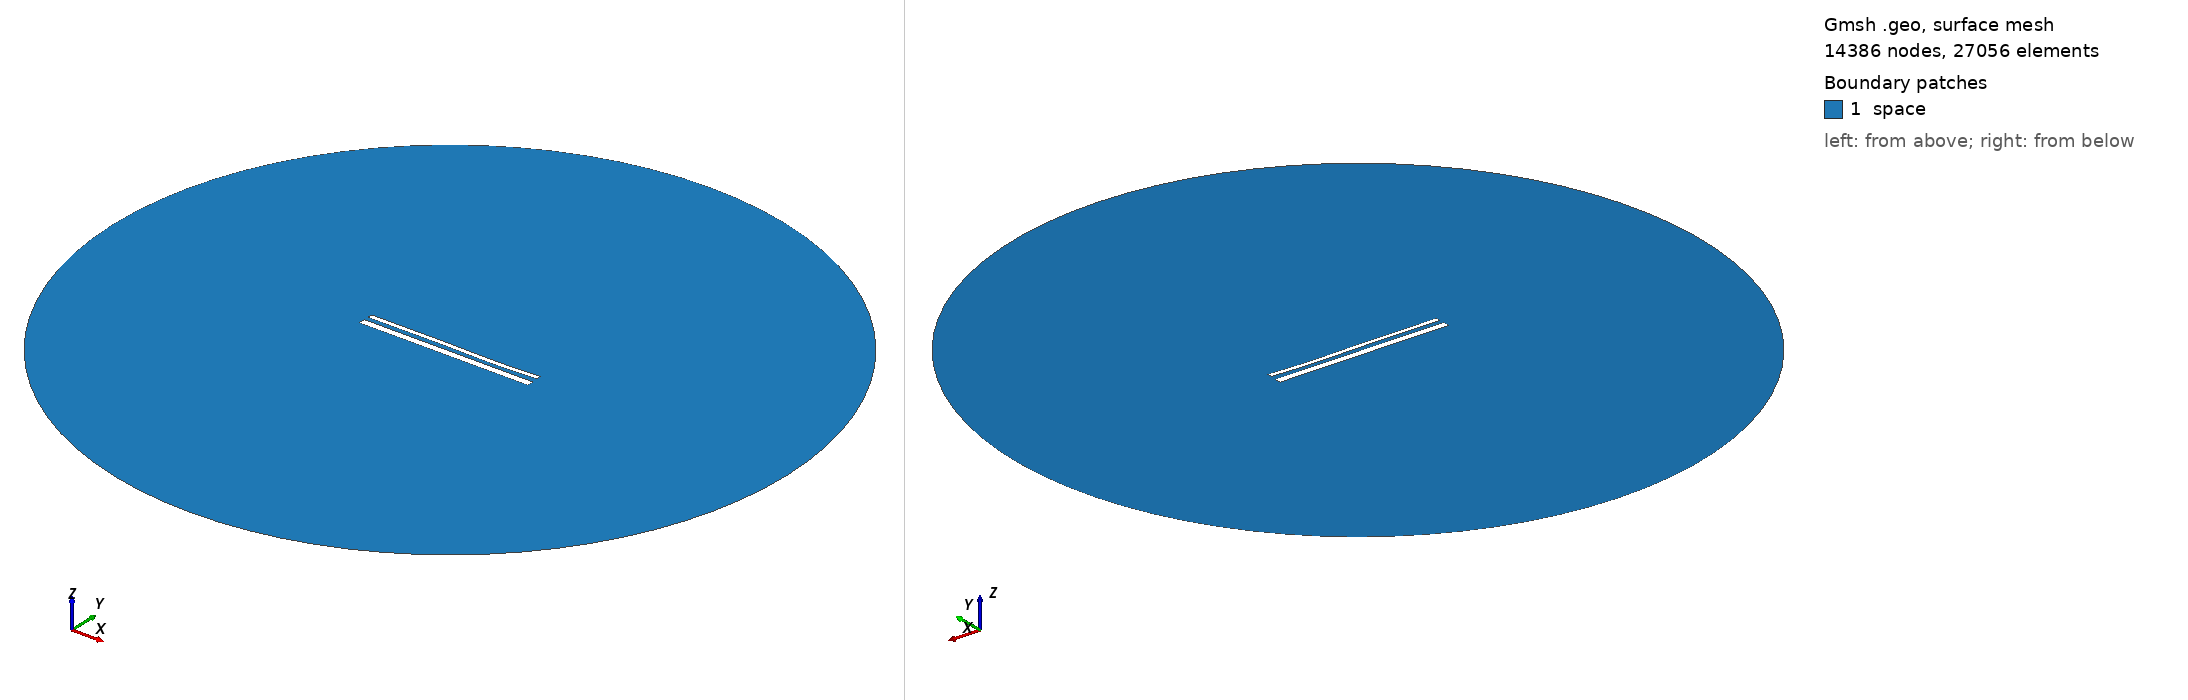

Gmsh geometry script, surface-meshed: 14386 nodes, 27056 surface elements. Boundary patches (legend numbers): 1 space. Left view from above one corner, right view from below the opposite corner. Legend entries are the model's physical surfaces. The drawing asked Gmsh for element sizes between 1% and 20% of the model's largest extent; the script's own settings can give other sizes.

=== 15297.geo (drawn) ===
//---------------------------------------
// Geometry kernel
//---------------------------------------

SetFactory("OpenCASCADE");



//---------------------------------------
// Parameters of the geometry
//---------------------------------------

// Overetch of the upper plate
overetch = 0.5;

// Distance between the plates
distance = 2.5;

// Discretization over the x axis (for the deformation)
nx = 50; 

// Length of the plate
L = 100 - overetch; 

// Number of modes
n = 4; 

// 1st mode coefficient
coeff(1) = 0.0;
beta(1) = 0.596864 * 3.1415926535 / L;

// 2nd mode coefficient
coeff(2) = -0.075;
beta(2) = 1.49418 * 3.1415926535 / L;

// 3rd mode coefficient
coeff(3) = 0.15;
beta(3) = 2.50025 * 3.1415926535 / L;

// 4th mode coefficient
coeff(4) = -0.075;
beta(4) = 3.49999 * 3.1415926535 / L;



//---------------------------------------
// Upper plate (deformed rectangle)
//---------------------------------------

// Coordiantes of the upper plate
xmin = -50;
xmax = 50 - overetch;

// Height of the upper plate
yheight = 4 - 2 * overetch;

// Indexes of the points
UpperID[] = {};
LowerID[] = {};
LeftID[] = {};
RightID[] = {};

// Point index
p = 1;

// Horizontal edges
For i In {1:nx}
    x = xmin + (i-1)*(xmax - xmin)/(nx-1);

    y_bottom = distance / 2 + overetch;
    For j In {1:n}
        C = (Cosh(beta(j)*L) + Cos(beta(j)*L)) / (Sinh(beta(j)*L) + Sin(beta(j)*L));
        y_bottom  = y_bottom + coeff(j) * (Cosh(beta(j)*(x+50)) - Cos(beta(j)*(x+50)) - C * (Sinh(beta(j)*(x+50)) - Sin(beta(j)*(x+50))));
    EndFor

    y_top = y_bottom + yheight;

    Point(p) = {x, y_top, 0, 1.0};
    UpperID[i] = p;
    p = p + 1;

    Point(p) = {x, y_bottom, 0, 1.0};
    LowerID[i] = p;
    p = p + 1;
EndFor

// Create point lists
UpperPts[] = {}; LowerPts[] = {};
For i In {1:nx}
  UpperPts[] += {UpperID[i]};
  LowerPts[] += {LowerID[i]};
EndFor

// Build splines
Spline(1) = {UpperPts[]};
Spline(2) = {LowerPts[]};
Line(3) = {LowerPts[nx-1], UpperPts[nx-1]};
Line(4) = {LowerPts[0], UpperPts[0]};

// Build the plane surface
Curve Loop(1) = {2, 3, -1, -4};
Plane Surface(1) = {1};



//---------------------------------------
// Lower plate (rectangle)
//---------------------------------------

// Vertices
Point(1001) = {-50, -1, 0, 1.0};
Point(1002) = { 50, -1, 0, 1.0};
Point(1003) = { 50,  -5, 0, 1.0};
Point(1004) = {-50,  -5, 0, 1.0};

// Edges
Line(5) = {1001, 1002};
Line(6) = {1002, 1003};
Line(7) = {1003, 1004};
Line(8) = {1004, 1001};

// Plane surface
Line Loop(2) = {5, 6, 7, 8};
Plane Surface(2) = {2}; 



//---------------------------------------
// Outer (fictious) boundary
//---------------------------------------

// Points
Point(1005) = {0, 0, 0};       // Center
Point(1006) = {200, 0, 0};     // Start point
Point(1007) = {0, 200, 0};     // 90 degrees
Point(1008) = {-200, 0, 0};    // 180 degrees
Point(1009) = {0, -200, 0};    // 270 degrees

// Circle arcs (each needs start, center, end)
Circle(9) = {1006, 1005, 1007};
Circle(10) = {1007, 1005, 1008};
Circle(11) = {1008, 1005, 1009};
Circle(12) = {1009, 1005, 1006};

// Plane surface for the entire domain
Curve Loop(3) = {9, 10, 11, 12};
Surface(3) = {3};

// Subtract the plates from the whole domain to obtain the actual domain where we want to solve the equations
BooleanDifference{ Surface{3}; Delete; }{ Surface{1}; Surface{2}; Delete; }




//---------------------------------------
// Transfinite Lines/Curves
//---------------------------------------

// Set the number of points on the boundaries
r = 7;

// Plates
Transfinite Curve {1, 2} = 50*r Using Progression 1;
Transfinite Curve {3, 4} = 2*r Using Progression 1;
Transfinite Line {5, 7} = 50*r Using Progression 1;
Transfinite Line {6, 8} = 2*r Using Progression 1;

// Outer boundary
Transfinite Line {9, 10, 11, 12} = 20 Using Progression 1;



//---------------------------------------
// Physical groups
//---------------------------------------                

// Physical curves (boundaries)
Physical Line("force_segment", 10) = {2};
Physical Line("upper_plate", 11) = {1, 3, 4};
Physical Line("lower_plate", 12) = {5, 6, 7, 8};
Physical Line("boundary", 20) = {9, 10, 11, 12};

// Physical Surfaces
Physical Surface("space", 30) = {3};



//---------------------------------------
// 6. Generate the Mesh
//---------------------------------------

// 2D mesh generation
Mesh 2;
